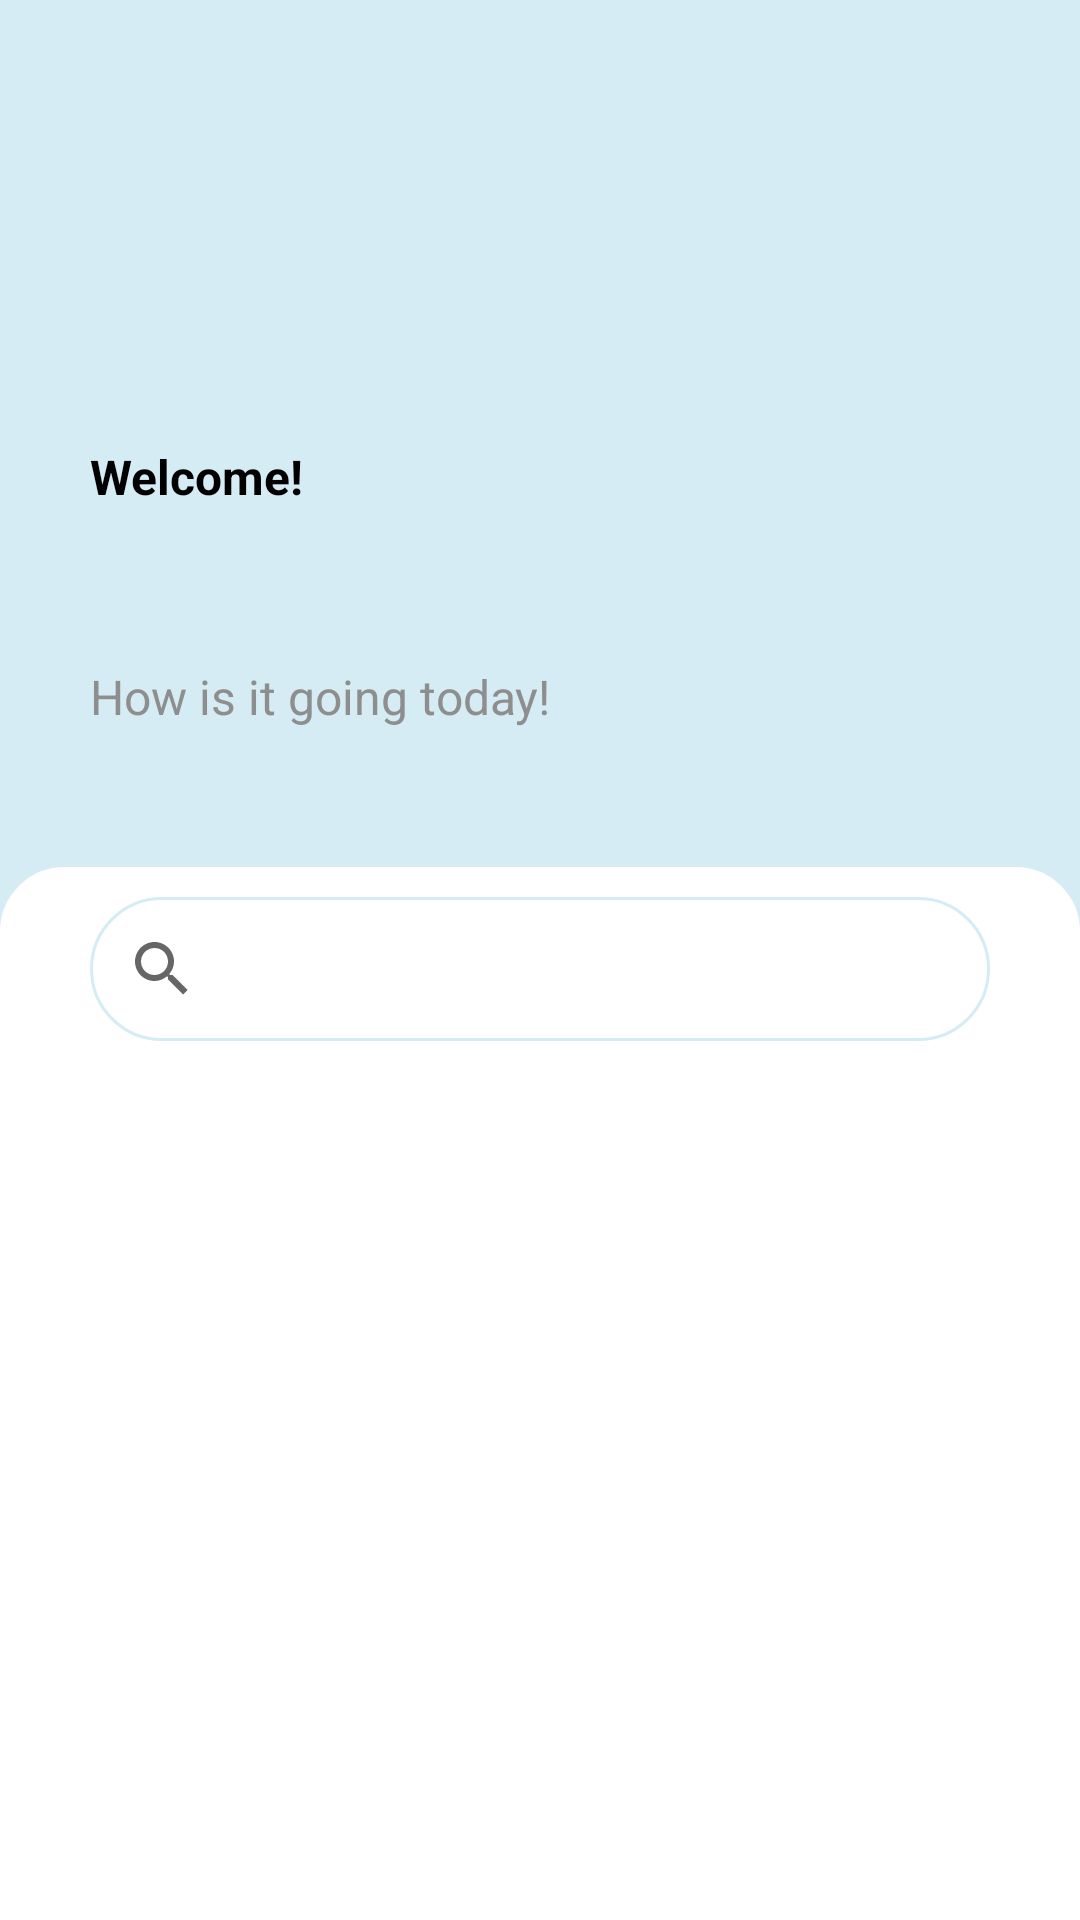

Android layout source for this screen:
<!-- AndroidManifest.xml: application theme Theme.ClininAllied -->
<!-- res/layout/fragment_home_.xml -->
<?xml version="1.0" encoding="utf-8"?>
<LinearLayout xmlns:android="http://schemas.android.com/apk/res/android"
    xmlns:tools="http://schemas.android.com/tools"
    android:layout_width="match_parent"
    android:layout_height="match_parent"
    xmlns:app="http://schemas.android.com/apk/res-auto"
    android:orientation="vertical"
    android:background="@color/ferozi"
    tools:context=".Home_Fragment">
    <RelativeLayout
        android:layout_width="match_parent"
        android:layout_height="wrap_content"
        android:background="@color/ferozi"
        >
        <ImageView
            android:layout_width="160dp"
            android:layout_height="239dp"
            android:layout_alignParentEnd="true"
            android:layout_marginTop="50dp"
            android:src="@drawable/banner_image"
            android:layout_marginRight="30dp"
            />

        <com.google.android.material.imageview.ShapeableImageView
            android:id="@+id/avatar_image"
            android:layout_width="70dp"
            android:layout_height="70dp"
            android:layout_marginTop="70dp"
            android:layout_marginStart="30sp"
            app:shapeAppearanceOverlay="@style/CircleImageView"
            android:scaleType="fitXY"
            android:layout_gravity="center"/>

        <TextView
            android:id="@+id/welcome"
            android:layout_width="wrap_content"
            android:layout_height="wrap_content"
            android:text="Welcome!"
            android:textStyle="bold"
            android:textColor="@color/black"
            android:layout_below="@id/avatar_image"
            android:layout_marginStart="30sp"
            android:layout_marginTop="8dp"
            android:textSize="16sp"


            />

        <TextView
            android:id="@+id/username"
            android:layout_width="wrap_content"
            android:layout_height="wrap_content"
            android:textStyle="normal"
            android:textColor="@color/black"
            android:layout_below="@id/welcome"
            android:layout_marginStart="30sp"
            android:layout_marginTop="10dp"
            android:textSize="16sp"


            />
        <TextView

            android:layout_width="wrap_content"
            android:layout_height="wrap_content"
            android:text="How is it going today!"
            android:textColor="@color/colorUnselected"
            android:layout_below="@id/username"
            android:layout_marginStart="30sp"
            android:layout_marginTop="20dp"
            android:textSize="16sp"


            />



    </RelativeLayout>
    <LinearLayout
        android:layout_width="match_parent"
        android:layout_height="match_parent"
        android:orientation="vertical"
        android:background="@drawable/container_back">


        <androidx.appcompat.widget.SearchView
            android:id="@+id/search_view"
            android:layout_width="match_parent"
            android:layout_height="wrap_content"
            android:layout_marginVertical="10dp"
            android:layout_marginHorizontal="30dp"
            android:background="@drawable/search_view_back"
            app:queryHint="Search top doctors"
            android:iconifiedByDefault="false"
            />

        <androidx.recyclerview.widget.RecyclerView
            android:id="@+id/RecyclerView"
            android:layout_width="match_parent"
            android:layout_height="wrap_content"
            android:padding="10dp"

            />

    </LinearLayout>

</LinearLayout>
<!-- resources referenced by this layout -->
<resources>
  <color name="black">#FF000000</color>
  <color name="colorUnselected">#8E8E8E</color>
  <color name="ferozi">#d5ecf4</color>
  <!-- drawable container_back (drawable) -->
  <?xml version="1.0" encoding="utf-8"?>
  <shape android:shape="rectangle" xmlns:android="http://schemas.android.com/apk/res/android">
      <corners android:topLeftRadius="20dp" android:topRightRadius="20dp"/>
      <stroke android:color="@color/white" android:width="3dp"/>
      <solid android:color="@color/white"/>
  </shape>
  <!-- drawable search_view_back (drawable) -->
  <?xml version="1.0" encoding="utf-8"?>
  <shape android:shape="rectangle"  xmlns:android="http://schemas.android.com/apk/res/android">
  <stroke android:width="1dp" android:color="@color/ferozi" />
      <corners
          android:radius="30dp"/>
  
  </shape>
  <style name="CircleImageView" parent="">
          <item name="cornerFamily">rounded</item>
          <item name="cornerSize">50%</item>
      </style>
  <style name="Theme.ClininAllied" parent="Base.Theme.ClininAllied" />
  <color name="white">#FFFFFFFF</color>
  <style name="Base.Theme.ClininAllied" parent="Theme.Design.Light.NoActionBar">
          
          
      </style>
</resources>
